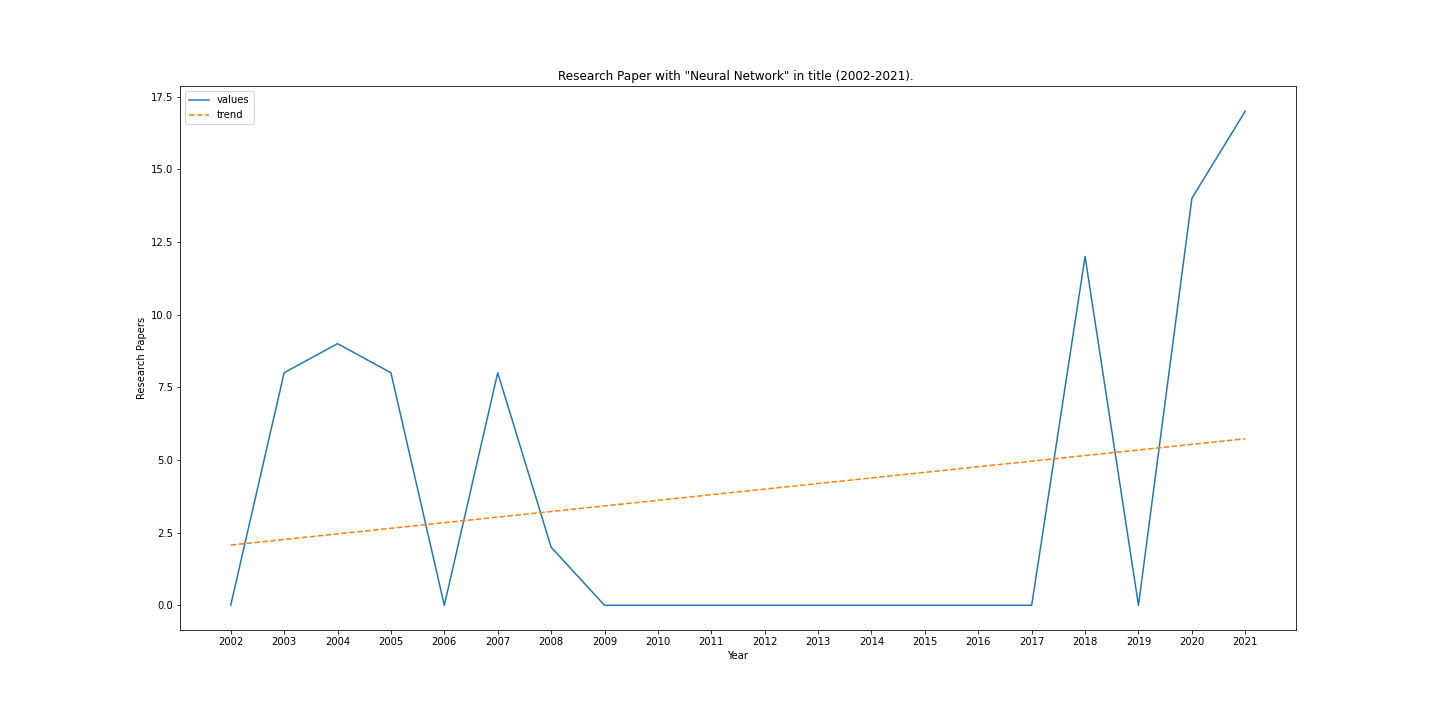

Values plotted in this chart, from the file beside it:
, Year, papers
0, 2002, 0
1, 2003, 8
2, 2004, 9
3, 2005, 8
4, 2006, 0
5, 2007, 8
6, 2008, 2
7, 2009, 0
8, 2010, 0
9, 2011, 0
10, 2012, 0
11, 2013, 0
12, 2014, 0
13, 2015, 0
14, 2016, 0
15, 2017, 0
16, 2018, 12
17, 2019, 0
18, 2020, 14
19, 2021, 17
